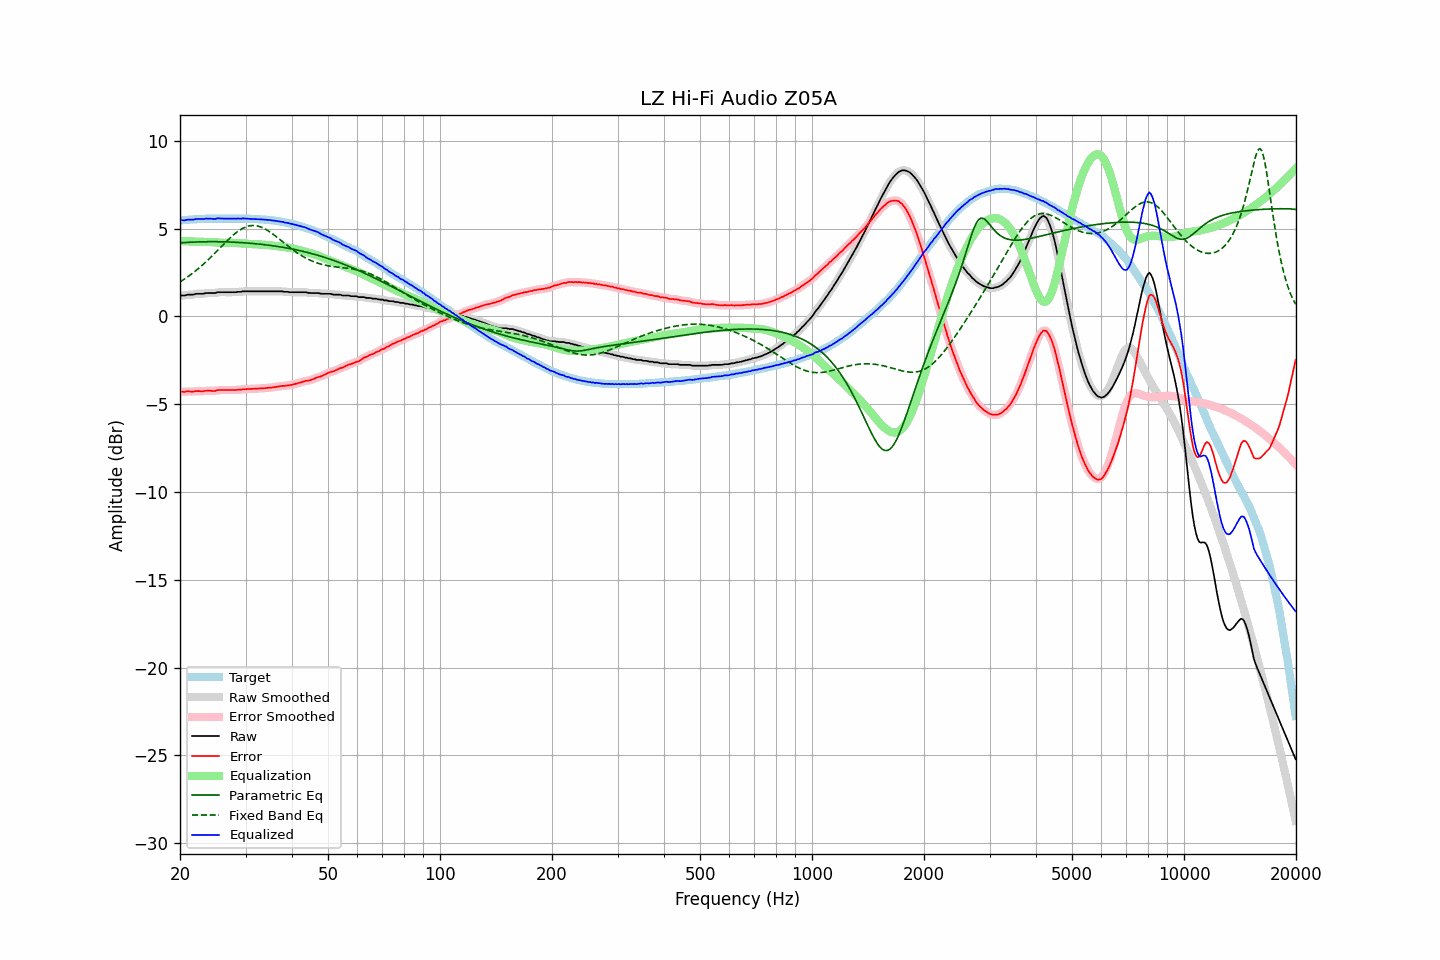

Data behind this chart, as committed beside it:
frequency, raw, error, smoothed, error_smoothed, equalization, parametric_eq, fixed_band_eq, equalized_raw, equalized_smoothed, target
20.00, 1.17, -4.29, 1.18, -4.29, 4.29, 4.19, 1.97, 5.47, 5.47, 5.46
20.20, 1.19, -4.28, 1.18, -4.29, 4.29, 4.20, 2.03, 5.48, 5.47, 5.47
20.40, 1.19, -4.29, 1.19, -4.29, 4.29, 4.20, 2.09, 5.48, 5.48, 5.48
20.61, 1.19, -4.30, 1.21, -4.29, 4.28, 4.21, 2.15, 5.48, 5.49, 5.49
20.81, 1.22, -4.27, 1.22, -4.28, 4.28, 4.22, 2.21, 5.50, 5.50, 5.49
21.02, 1.24, -4.26, 1.23, -4.27, 4.28, 4.22, 2.27, 5.52, 5.51, 5.50
21.23, 1.24, -4.27, 1.24, -4.27, 4.27, 4.23, 2.34, 5.52, 5.52, 5.51
21.44, 1.24, -4.28, 1.24, -4.28, 4.27, 4.23, 2.41, 5.51, 5.51, 5.52
21.66, 1.24, -4.28, 1.25, -4.28, 4.27, 4.24, 2.48, 5.51, 5.52, 5.52
21.87, 1.26, -4.27, 1.27, -4.27, 4.26, 4.24, 2.55, 5.53, 5.53, 5.53
22.09, 1.29, -4.24, 1.28, -4.25, 4.26, 4.24, 2.62, 5.56, 5.55, 5.53
22.31, 1.29, -4.25, 1.29, -4.25, 4.26, 4.25, 2.69, 5.55, 5.55, 5.54
22.54, 1.29, -4.25, 1.29, -4.25, 4.26, 4.25, 2.77, 5.55, 5.55, 5.54
22.76, 1.29, -4.26, 1.29, -4.26, 4.25, 4.25, 2.85, 5.54, 5.54, 5.55
22.99, 1.29, -4.26, 1.30, -4.26, 4.25, 4.25, 2.93, 5.54, 5.54, 5.55
23.22, 1.30, -4.25, 1.31, -4.25, 4.24, 4.26, 3.01, 5.55, 5.55, 5.55
23.45, 1.33, -4.23, 1.32, -4.24, 4.24, 4.26, 3.10, 5.58, 5.57, 5.56
23.69, 1.33, -4.23, 1.33, -4.23, 4.24, 4.26, 3.18, 5.58, 5.58, 5.56
23.92, 1.33, -4.23, 1.34, -4.23, 4.24, 4.26, 3.27, 5.57, 5.58, 5.56
24.16, 1.33, -4.23, 1.33, -4.24, 4.24, 4.26, 3.36, 5.57, 5.57, 5.56
24.40, 1.33, -4.24, 1.33, -4.24, 4.23, 4.26, 3.45, 5.56, 5.56, 5.57
24.65, 1.33, -4.24, 1.33, -4.24, 4.22, 4.26, 3.54, 5.56, 5.56, 5.57
24.89, 1.33, -4.24, 1.35, -4.23, 4.22, 4.26, 3.64, 5.55, 5.57, 5.57
25.14, 1.37, -4.20, 1.36, -4.21, 4.21, 4.26, 3.73, 5.59, 5.58, 5.57
25.39, 1.38, -4.19, 1.38, -4.20, 4.21, 4.26, 3.82, 5.59, 5.59, 5.57
25.65, 1.38, -4.19, 1.39, -4.19, 4.20, 4.26, 3.92, 5.58, 5.59, 5.57
25.91, 1.38, -4.19, 1.38, -4.19, 4.20, 4.25, 4.01, 5.58, 5.58, 5.57
26.16, 1.38, -4.19, 1.38, -4.19, 4.19, 4.25, 4.10, 5.57, 5.57, 5.57
26.43, 1.38, -4.19, 1.38, -4.19, 4.19, 4.25, 4.19, 5.57, 5.57, 5.57
26.69, 1.38, -4.19, 1.38, -4.19, 4.19, 4.25, 4.29, 5.57, 5.57, 5.57
26.96, 1.38, -4.19, 1.38, -4.19, 4.19, 4.24, 4.37, 5.57, 5.57, 5.57
27.23, 1.38, -4.19, 1.38, -4.19, 4.19, 4.24, 4.46, 5.58, 5.58, 5.57
27.50, 1.38, -4.19, 1.38, -4.19, 4.19, 4.24, 4.55, 5.58, 5.58, 5.57
27.77, 1.38, -4.19, 1.38, -4.19, 4.19, 4.23, 4.63, 5.57, 5.57, 5.57
28.05, 1.38, -4.19, 1.38, -4.19, 4.19, 4.23, 4.71, 5.57, 5.57, 5.57
28.33, 1.38, -4.19, 1.39, -4.19, 4.18, 4.22, 4.78, 5.57, 5.57, 5.57
28.62, 1.40, -4.17, 1.39, -4.18, 4.18, 4.22, 4.85, 5.58, 5.57, 5.57
28.90, 1.40, -4.17, 1.40, -4.17, 4.17, 4.21, 4.91, 5.57, 5.57, 5.57
29.19, 1.40, -4.17, 1.41, -4.16, 4.16, 4.21, 4.97, 5.57, 5.58, 5.57
29.48, 1.43, -4.14, 1.42, -4.15, 4.15, 4.20, 5.02, 5.59, 5.58, 5.57
29.78, 1.43, -4.14, 1.43, -4.14, 4.15, 4.20, 5.07, 5.58, 5.58, 5.57
30.08, 1.43, -4.14, 1.44, -4.14, 4.14, 4.19, 5.10, 5.57, 5.58, 5.57
30.38, 1.43, -4.13, 1.43, -4.14, 4.14, 4.18, 5.13, 5.57, 5.57, 5.56
30.68, 1.43, -4.13, 1.43, -4.13, 4.13, 4.17, 5.16, 5.56, 5.56, 5.56
30.99, 1.43, -4.13, 1.43, -4.13, 4.13, 4.17, 5.17, 5.56, 5.56, 5.56
31.30, 1.43, -4.12, 1.43, -4.12, 4.12, 4.16, 5.18, 5.56, 5.56, 5.55
31.61, 1.43, -4.12, 1.43, -4.12, 4.12, 4.15, 5.18, 5.55, 5.55, 5.55
31.93, 1.43, -4.11, 1.43, -4.11, 4.12, 4.14, 5.17, 5.55, 5.55, 5.54
32.24, 1.43, -4.11, 1.43, -4.11, 4.11, 4.13, 5.16, 5.54, 5.54, 5.54
32.57, 1.43, -4.10, 1.43, -4.10, 4.11, 4.12, 5.14, 5.54, 5.54, 5.53
32.89, 1.43, -4.10, 1.43, -4.10, 4.10, 4.11, 5.11, 5.53, 5.53, 5.53
33.22, 1.43, -4.09, 1.43, -4.09, 4.09, 4.10, 5.07, 5.53, 5.53, 5.52
33.55, 1.43, -4.09, 1.43, -4.09, 4.09, 4.09, 5.03, 5.52, 5.52, 5.52
33.89, 1.43, -4.08, 1.43, -4.08, 4.08, 4.08, 4.98, 5.51, 5.51, 5.51
34.23, 1.43, -4.07, 1.43, -4.07, 4.07, 4.07, 4.93, 5.51, 5.51, 5.50
34.57, 1.43, -4.06, 1.43, -4.06, 4.06, 4.06, 4.87, 5.50, 5.50, 5.49
34.92, 1.43, -4.05, 1.43, -4.05, 4.06, 4.05, 4.81, 5.49, 5.49, 5.48
35.27, 1.43, -4.05, 1.43, -4.05, 4.04, 4.04, 4.75, 5.48, 5.48, 5.48
35.62, 1.43, -4.03, 1.43, -4.04, 4.03, 4.02, 4.68, 5.47, 5.47, 5.46
35.97, 1.43, -4.02, 1.43, -4.02, 4.02, 4.01, 4.61, 5.45, 5.45, 5.45
... 635 more rows
